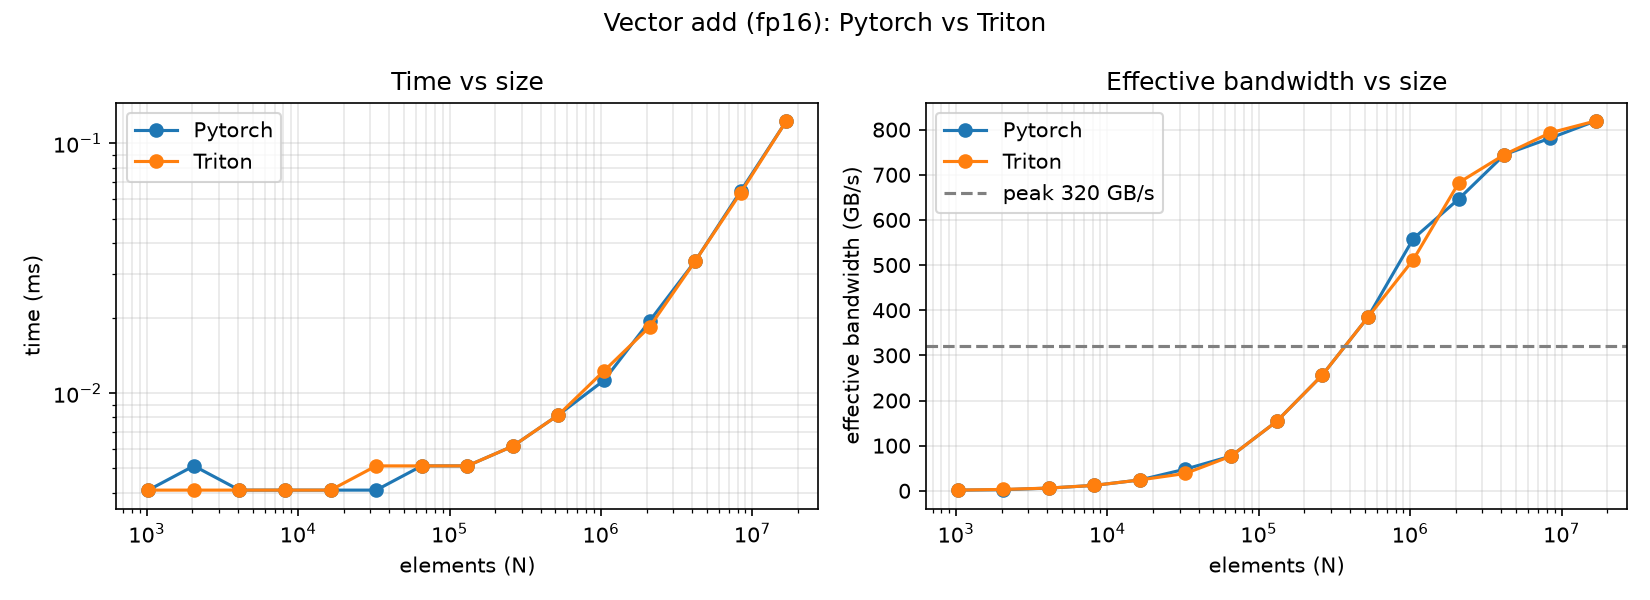

Values plotted in this chart, from the file beside it:
provider, dtype, n_elements, logical_bytes, time_ms, time_p20_ms, time_p80_ms, gbps
Pytorch, fp16, 1024, 6144, 0.004096, 0.004096, 0.00512, 1.5
Triton, fp16, 1024, 6144, 0.004096, 0.004096, 0.004096, 1.5
Pytorch, fp16, 2048, 12288, 0.00512, 0.004096, 0.00512, 2.4
Triton, fp16, 2048, 12288, 0.004096, 0.004096, 0.004096, 3
Pytorch, fp16, 4096, 24576, 0.004096, 0.004096, 0.004096, 6
Triton, fp16, 4096, 24576, 0.004096, 0.004096, 0.00512, 6
Pytorch, fp16, 8192, 49152, 0.004096, 0.004096, 0.004096, 12
Triton, fp16, 8192, 49152, 0.004096, 0.004096, 0.004096, 12
Pytorch, fp16, 16384, 98304, 0.004096, 0.004096, 0.00512, 24
Triton, fp16, 16384, 98304, 0.004096, 0.004096, 0.00512, 24
Pytorch, fp16, 32768, 196608, 0.004096, 0.004096, 0.004096, 48
Triton, fp16, 32768, 196608, 0.00512, 0.004096, 0.00512, 38.4
Pytorch, fp16, 65536, 393216, 0.00512, 0.004096, 0.00512, 76.8
Triton, fp16, 65536, 393216, 0.00512, 0.00512, 0.006144, 76.8
Pytorch, fp16, 131072, 786432, 0.00512, 0.00512, 0.00512, 153.6
Triton, fp16, 131072, 786432, 0.00512, 0.00512, 0.006144, 153.6
Pytorch, fp16, 262144, 1572864, 0.006144, 0.006144, 0.006144, 256
Triton, fp16, 262144, 1572864, 0.006144, 0.006144, 0.007168, 256
Pytorch, fp16, 524288, 3145728, 0.008192, 0.008192, 0.009216, 384
Triton, fp16, 524288, 3145728, 0.008192, 0.008192, 0.009216, 384
Pytorch, fp16, 1048576, 6291456, 0.01126, 0.01126, 0.01229, 558.5
Triton, fp16, 1048576, 6291456, 0.01229, 0.01126, 0.01229, 512
Pytorch, fp16, 2097152, 12582912, 0.01946, 0.01843, 0.01946, 646.7
Triton, fp16, 2097152, 12582912, 0.01843, 0.01843, 0.01946, 682.7
Pytorch, fp16, 4194304, 25165824, 0.03379, 0.03379, 0.03379, 744.7
Triton, fp16, 4194304, 25165824, 0.03379, 0.03379, 0.03379, 744.7
Pytorch, fp16, 8388608, 50331648, 0.06445, 0.06349, 0.06451, 781
Triton, fp16, 8388608, 50331648, 0.06349, 0.06349, 0.06451, 792.8
Pytorch, fp16, 16777216, 100663296, 0.1229, 0.1229, 0.1229, 819.2
Triton, fp16, 16777216, 100663296, 0.1229, 0.1229, 0.1239, 819.2
